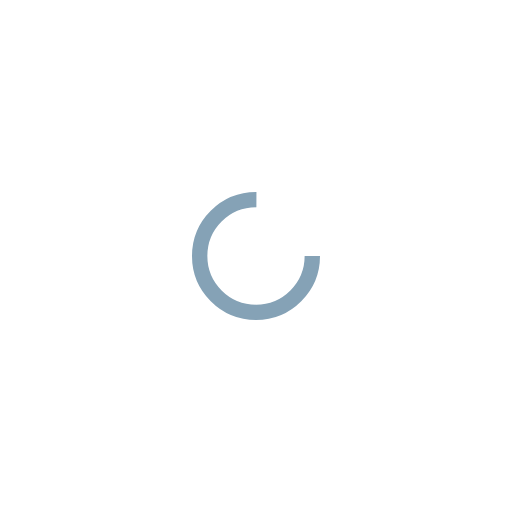
t = 0.00 s
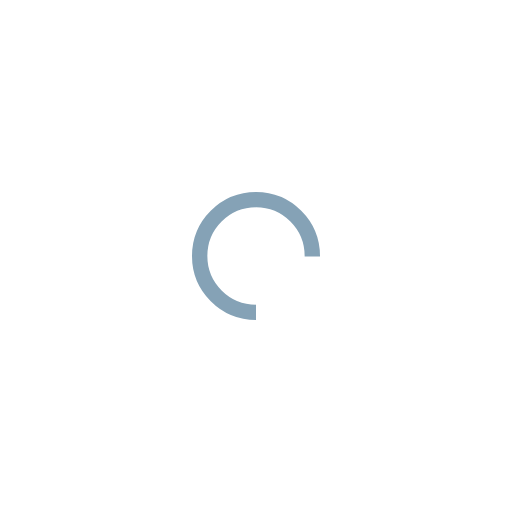
t = 0.25 s
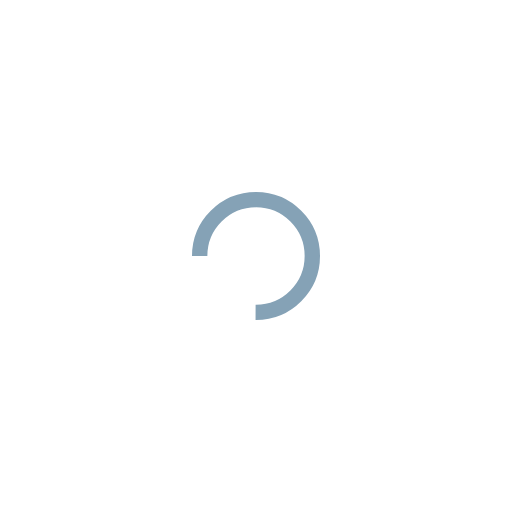
t = 0.50 s
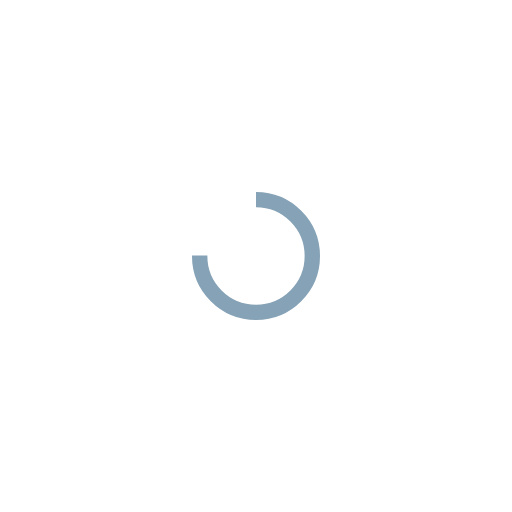
t = 0.75 s

The animated SVG that drew these frames (rendered in a browser with its animation timeline set to each time). Animation: 1 SMIL element (animateTransform=1); one cycle of 1.00 s, repeats indefinitely.

<?xml version="1.0" encoding="utf-8"?>
<svg xmlns="http://www.w3.org/2000/svg" xmlns:xlink="http://www.w3.org/1999/xlink" style="margin: auto; background: none; display: block; shape-rendering: auto;" width="207px" height="207px" viewBox="0 0 100 100" preserveAspectRatio="xMidYMid">
<circle cx="50" cy="50" fill="none" stroke="#85a2b6" stroke-width="3" r="11" stroke-dasharray="51.83627878423158 19.27875959474386">
  <animateTransform attributeName="transform" type="rotate" repeatCount="indefinite" dur="1s" values="0 50 50;360 50 50" keyTimes="0;1"></animateTransform>
</circle>
<!-- [ldio] generated by https://loading.io/ --></svg>
